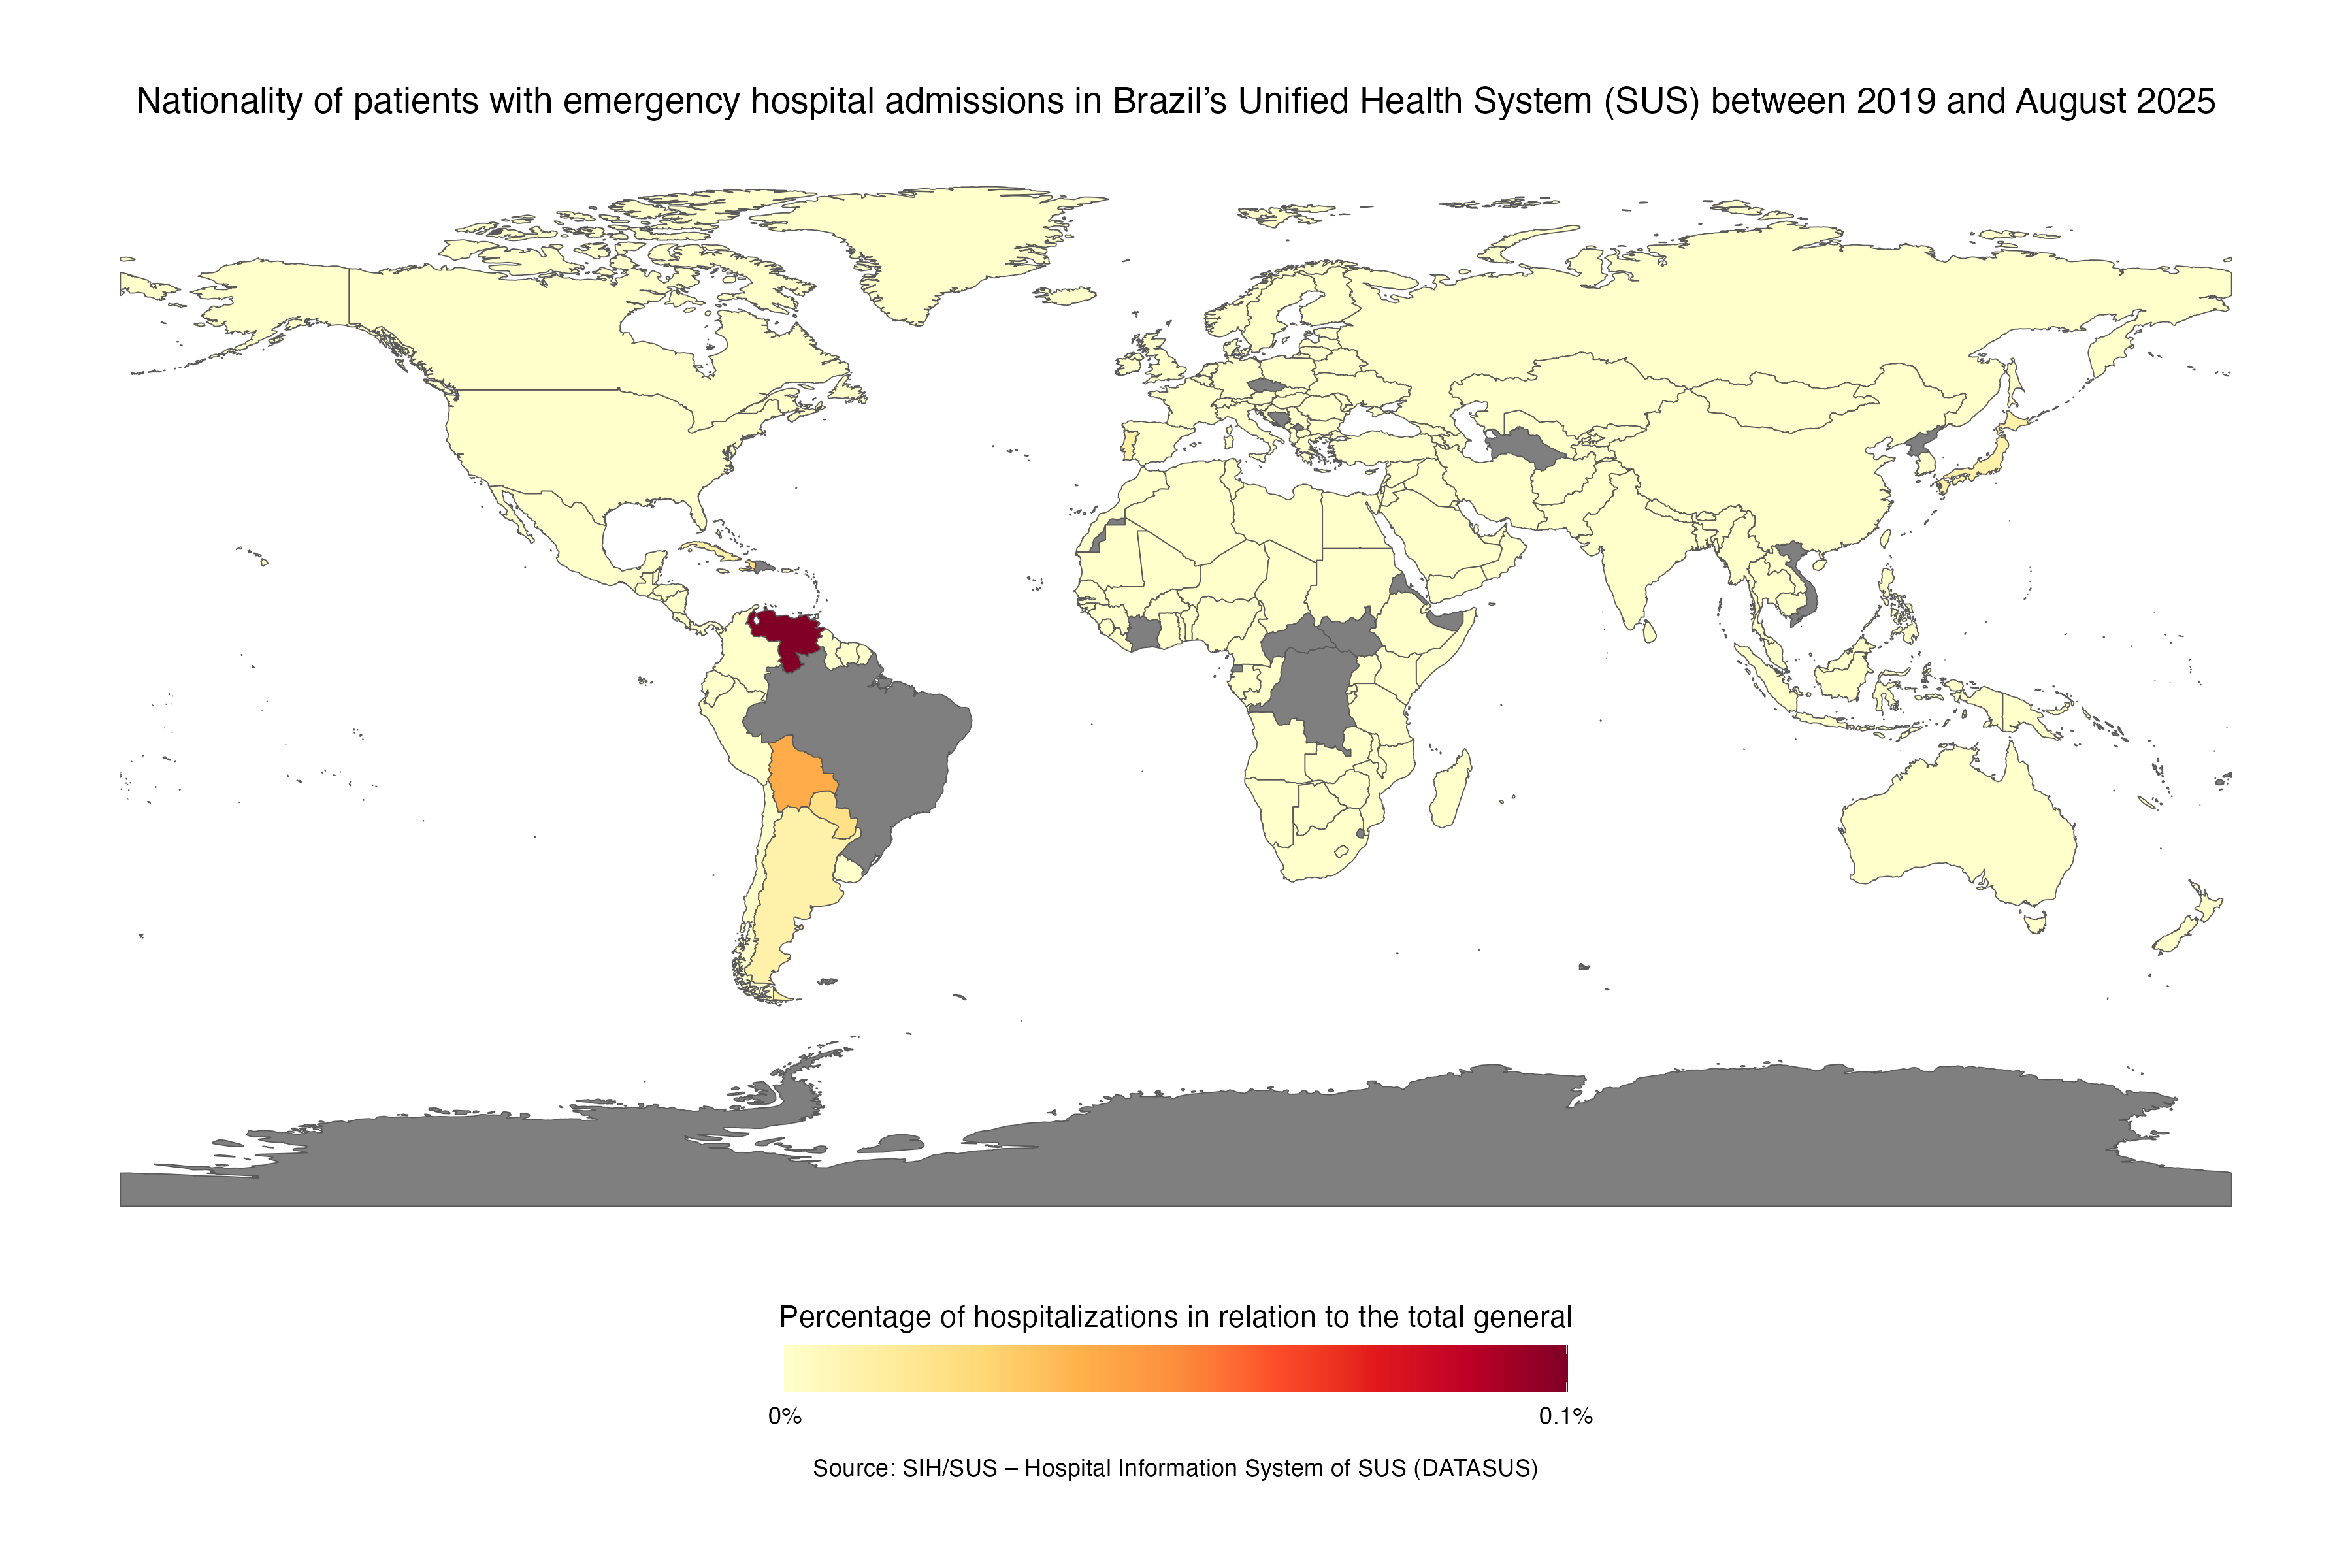

The R source for this figure:
library(ggplot2)
library(dplyr)
library(rnaturalearth)
library(rnaturalearthdata)
library(dplyr)
library(readr)
library(ggplot2)
library(RColorBrewer)
library(scico)
df <- read_csv("dados_paises_sus_estrangeiros.csv")
df <- df %>%
  group_by(pais) %>%
  summarise(qtd = n())
total_geral <- 64497987
df <- df %>%
  mutate(percentual = round((qtd / total_geral) * 100, 2))
df$pais_rnaturalearth <- recode(df$pais,
                                "BOLIVIA"="Bolivia",
                                "BARBADOS"="Barbados",
                                "REPUBLICA ARABE DO EGITO"="Egypt",
                                "BRUNEI"="Brunei",
                                "RODESIA (ZIMBABWE)"="Zimbabwe",
                                "BOTSUANA"="Botswana",
                                "PERU"="Peru",
                                "ABISSINIA"="Ethiopia",
                                "BAHREIN"="Bahrain",
                                "ESPANHA"="Spain",
                                "RUANDA"="Rwanda",
                                "NAMIBIA"="Namibia",
                                "CHILE"="Chile",
                                "VENEZUELA"="Venezuela",
                                "BERMUDAS"="Bermuda",
                                "ITALIA"="Italy",
                                "BECHUANALANDIA"="Botswana",
                                "REPUBLICA DO HAITI"="Haiti",
                                "MARTINICA"="Martinique",
                                "EIRE"="Ireland",
                                "MEXICO"="Mexico",
                                "UZBEQUISTAO"="Uzbekistan",
                                "INDIA"="India",
                                "ALEMANHA"="Germany",
                                "PORTUGAL"="Portugal",
                                "CUBA"="Cuba",
                                "COLOMBIA"="Colombia",
                                "ILHAS SANTA CRUZ"="Solomon Islands",
                                "ARGENTINA"="Argentina",
                                "PAIS DE GALES"="Wales",
                                "ESTADOS UNIDOS DA AMERICA (EUA)"="United States of America",
                                "JAPAO"="Japan",
                                "SENEGAL"="Senegal",
                                "PARAGUAI"="Paraguay",
                                "GANA"="Ghana",
                                "ESCOCIA"="Scotland",
                                "ARABIA SAUDITA"="Saudi Arabia",
                                "UCRANIA"="Ukraine",
                                "GRECIA"="Greece",
                                "ANGOLA"="Angola",
                                "EQUADOR"="Ecuador",
                                "BENIN"="Benin",
                                "MOCAMBIQUE"="Mozambique",
                                "TUNISIA"="Tunisia",
                                "CONGO"="Congo",
                                "REPUBLICA DE MALTA"="Malta",
                                "CHINA"="China",
                                "GIBRALTAR"="Gibraltar",
                                "INGLATERRA"="England",
                                "ILHAS FAROES"="Faroe Islands",
                                "URUGUAI"="Uruguay",
                                "GRA-BRETANHA"="United Kingdom",
                                "ILHAS VIRGENS AMERICANAS"="United States Virgin Islands",
                                "RESERVADO"=NA_character_,
                                "ILHAS DO CANAL"="Channel Islands",
                                "GUINE BISSAU"="Guinea-Bissau",
                                "COMUNIDADE DAS BAHAMAS"="Bahamas",
                                "ANTARTICO BRITANICO, TERRITORIO"="British Antarctic Territory",
                                "SUECIA"="Sweden",
                                "ILHAS VIRGENS BRITANICAS"="British Virgin Islands",
                                "RUSSIA"="Russia",
                                "BURKINA FASSO"="Burkina Faso",
                                "REPUBLICA DA BIELORRUSSIA"="Belarus",
                                "ILHAS TURCA"="Turks and Caicos Islands",
                                "GUATEMALA"="Guatemala",
                                "COSTA RICA"="Costa Rica",
                                "CANADA"="Canada",
                                "LETONIA"="Latvia",
                                "MONTE SERRAT"="Montserrat",
                                "AUSTRALIA"="Australia",
                                "HOLANDA"="Netherlands",
                                "CHIPRE"="Cyprus",
                                "FRANCA"="France",
                                "TERRAS AUSTRAIS"="Australian Antarctic Territory",
                                "SVALBARD E JAN MAYER,IS"="Svalbard",
                                "ISLANDIA"="Iceland",
                                "SAO TOME E PRINCIPE"="Sao Tome and Principe",
                                "IUGOSLAVIA"="Serbia",
                                "ALBANIA"="Albania",
                                "ARGELIA"="Algeria",
                                "POLONIA"="Poland",
                                "LIBERIA"="Liberia",
                                "HUNGRIA"="Hungary",
                                "COREIA"="South Korea",
                                "GUIANA FRANCESA"="French Guiana",
                                "CAMAROES"="Cameroon",
                                "ILHAS TOKELAU"="Tokelau",
                                "ANDORRA"="Andorra",
                                "PALESTINA"="Palestine",
                                "BULGARIA"="Bulgaria",
                                "BIRMANIA"="Myanmar",
                                "REPUBLICA DOMINICANA"="Dominican Republic",
                                "ILHAS MACDONAL E HEARD"="Heard Island and McDonald Islands",
                                "FINLANDIA"="Finland",
                                "SANTA LUCIA"="Saint Lucia",
                                "QUENIA"="Kenya",
                                "MADAGASCAR"="Madagascar",
                                "BANGLADESH"="Bangladesh",
                                "AFAR FRANCES"="French Afar",
                                "NIGERIA"="Nigeria",
                                "NICARAGUA"="Nicaragua",
                                "PANAMA(ZONA DO CANAL)"="Panama",
                                "OMAN"="Oman",
                                "BOSNIA HERZEGOVINA"="Bosnia and Herzegovina",
                                "HONDURAS BRITANICAS"="British Honduras",
                                "PORTO RICO"="Puerto Rico",
                                "CHINA (TAIWAN)"="Taiwan",
                                "SUICA"="Switzerland",
                                "GAMBIA"="Gambia",
                                "QUITASUENO"="Quisqueya",
                                "MALAWI"="Malawi",
                                "BELGICA"="Belgium",
                                "CABO VERDE"="Cape Verde",
                                "JAMAICA"="Jamaica",
                                "TERR. ANTARTICO DA AUSTRALIA"="Australian Antarctic Territory",
                                "AUSTRIA"="Austria",
                                "ETIOPIA"="Ethiopia",
                                "SAO CRISTOVAO"="Saint Kitts and Nevis",
                                "BASHKISTA"="Bashkortostan",
                                "IEMEN"="Yemen",
                                "QUIRGUISTAO"="Kyrgyzstan",
                                "LESOTO"="Lesotho",
                                "CEILAO"="Sri Lanka",
                                "INDONESIA"="Indonesia",
                                "GORNO ALTAI"="Gorno-Altai",
                                "MAURICIO"="Mauritius",
                                "SAARA ESPANHOL"="Spanish Sahara",
                                "ANTIGUA E. DEP. BARBUDA"="Antigua and Barbuda",
                                "IRLANDA DO NORTE"="Northern Ireland",
                                "MAURITANIA"="Mauritania",
                                "TERRIT. BRITANICO DO OCEANO INDICO"="British Indian Ocean Territory",
                                "CURACAO"="Curacao",
                                "IRLANDA"="Ireland",
                                "TURQUIA"="Turkey",
                                "ILHAS LINHA"="Line Islands",
                                "MADEIRA"="Madeira",
                                "SURINAME"="Suriname",
                                "PAISES BAIXOS"="Netherlands",
                                "CEUTA E MELILLA"="Ceuta and Melilla",
                                "JORDANIA"="Jordan",
                                "ESTADO DA CIDADE DO VATICANO"="Vatican",
                                "TADJIQUISTAO"="Tajikistan",
                                "ILHAS NOVAS HEBRIDAS"="New Hebrides",
                                "ILHAS KINGMAN REEF"="Kingman Reef",
                                "GUAM"="Guam",
                                "MARROCOS"="Morocco",
                                "ARUBA"="Aruba",
                                "MIANMA"="Myanmar",
                                "ANTILHAS HOLANDESAS"="Netherlands Antilles",
                                "ILHAS WAKE"="Wake Island",
                                "REPUBLICA DA AFRICA DO SUL"="South Africa",
                                "LIECHTENSTEIN"="Liechtenstein",
                                "ISRAEL"="Israel",
                                "ANTARTICO ARGENTINO"="Argentine Antarctica",
                                "SARAWAK"="Sarawak",
                                "DINAMARCA"="Denmark",
                                "REPUBLICA GUIANA"="Guyana",
                                "GUINE"="Guinea",
                                "CATAR"="Qatar",
                                "GEORGIA"="Georgia",
                                "SOMALIA, REPUBLICA"="Somalia",
                                "ILHAS GUADALUPE"="Guadeloupe",
                                "COSTA DO MARFIM"="Ivory Coast",
                                "REPUBLICA DE EL SALVADOR"="El Salvador",
                                "ILHAS COOK"="Cook Islands",
                                "KABARDINO BALKAR"="Kabardino-Balkaria",
                                "ROMENIA"="Romania",
                                "NORUEGA"="Norway",
                                "TAILANDIA"="Thailand",
                                "REPUBLICA CENTRO AFRICANA"="Central African Republic",
                                "LITUANIA"="Lithuania",
                                "ILHAS BALEARES"="Balearic Islands",
                                "LUXEMBURGO"="Luxembourg",
                                "FILIPINAS"="Philippines",
                                "ST. PIERRE ET MIQUELON"="Saint Pierre and Miquelon",
                                "IRAQUE"="Iraq",
                                "ACORES"="Azores",
                                "NOVA GUINE"="New Guinea",
                                "BURYAT"="Buryatia",
                                "ILHAS PALAU"="Palau",
                                "CROACIA"="Croatia",
                                "LIBIA"="Libya",
                                "TIMOR"="Timor-Leste",
                                "ARMENIA"="Armenia",
                                "SIRIA"="Syria",
                                "REPUBLICA DO GABAO"="Gabon",
                                "TOGO"="Togo",
                                "PAQUISTAO"="Pakistan",
                                "MALI"="Mali",
                                "LIBANO"="Lebanon",
                                "ALTA VOLTA"="Burkina Faso",
                                "ASHMORE E CARTIER"="Ashmore and Cartier Islands",
                                "EMIRADOS ARABES UNIDOS"="United Arab Emirates",
                                "KUWAIT"="Kuwait",
                                "SAO VICENTE"="Saint Vincent and the Grenadines",
                                "ARQUIPELAGO MANAHIKI"="Manahiki",
                                "MONGOLIA"="Mongolia",
                                "ZAIRE"="Congo - Kinshasa",
                                "ESLOVENIA"="Slovenia",
                                "AFEGANISTAO"="Afghanistan",
                                "VIETNA DO NORTE"="North Vietnam",
                                "UGANDA"="Uganda",
                                "IRA"="Iran",
                                "ASCENSAO E TRISTAO DA CUNHA,IS"="Ascension and Tristan da Cunha",
                                "ESLOVAQUIA"="Slovakia",
                                "HONDURAS"="Honduras",
                                "CAZAQUISTAO"="Kazakhstan",
                                "ZIMBABWE"="Zimbabwe",
                                "ZAMBIA"="Zambia",
                                "SUDAO"="Sudan",
                                "PRACAS NORTE AFRICANAS"="Northern African Territories",
                                "SERRA LEOA"="Sierra Leone",
                                "ILHAS SERRANAS"="Serran Islands",
                                "DAGESTA"="Dagestan",
                                "MALDIVAS,IS"="Maldives",
                                "TUVALU"="Tuvalu",
                                "NOVA ZELANDIA"="New Zealand",
                                "NGUANE"="Eswatini",
                                "PROTETOR DO SUDOESTE AFRICANO"="South-West African Protectorate",
                                "TRINIDAD E TOBAGO"="Trinidad and Tobago",
                                "ILHA JOHNSTON E SAND"="Johnston Island",
                                "IFNI"="Ifni",
                                "DJIBUTI"="Djibouti",
                                "REPUBLICA DA MACEDONIA"="North Macedonia",
                                "TONGA"="Tonga",
                                "ANTARTICO NORUEGUES"="Norwegian Antarctica",
                                "POLINESIA FRANCESA"="French Polynesia",
                                "BHUTAN"="Bhutan",
                                "IEMEN DO SUL"="South Yemen",
                                "BURUNDI"="Burundi",
                                "ANTARTICA FRANCESA"="French Antarctic Territory",
                                "ILHAS FALKLANDS"="Falkland Islands",
                                "VIETNA DO SUL"="South Vietnam",
                                "KALIMATAN"="Kalimantan",
                                "ESTADOS ASSOC. DAS ANTILHAS"="Netherlands Antilles",
                                "KARA KALPAK"="Kara-Kalpak",
                                "MACAU"="Macau",
                                "SAMOA OCIDENTAL"="Western Samoa",
                                "PANAMA"="Panama",
                                "BELIZE"="Belize",
                                "TUVIN"="Tuva",
                                "GROENLANDIA"="Greenland",
                                "ILHAS CHRISTMAS"="Christmas Island",
                                "ILHAS WALLIS E FUTUNA"="Wallis and Futuna Islands",
                                "ILHAS BAKER"="Baker Island",
                                "TARTARIA"="Tartary",
                                "HONG-KONG"="Hong Kong",
                                "SABAH"="Sabah",
                                "ILHAS PITCAIRIN"="Pitcairn Islands",
                                "CHADE"="Chad",
                                "TERRITORIO DE COCOS"="Cocos Islands",
                                "SAN MARINO"="San Marino",
                                "SAMOA AMERICANA"="American Samoa",
                                "TRANSKEI"="Transkei",
                                "REPUBLICA DO NIGER"="Niger",
                                "UNIAO SOVIETICA"="Soviet Union",
                                "REPUBLICA TCHECA"="Czech Republic",
                                "CARELIA"="Karelia",
                                "ILHAS MALVINAS"="Falkland Islands",
                                "ILHAS GILBERT"="Gilbert Islands",
                                "ILHAS COSMOLEDO (LOMORES)"="Cosmoledo Islands",
                                "COMUNIDADE DOMINICANA"="Dominican Community",
                                "KOMI"="Komi",
                                "ILHAS MARSHALL"="Marshall Islands",
                                "MOLDAVIA"="Moldova",
                                "NEPAL"="Nepal",
                                "TANZANIA"="Tanzania",
                                "PAPUA NOVA GUINE"="Papua New Guinea",
                                "KALMIR"="Kalmir",
                                "RUIQUIU,IS"="Ruiqui Island",
                                "GAZA"="Gaza",
                                "ANTARTICO CHILENO"="Chilean Antarctica",
                                "ILHAS MARIANAS"="Mariana Islands",
                                "TREGUA, ESTADO"="Truce State",
                                "KARACHAEVOCHERKESS"="Karachay-Cherkess",
                                "ARQUIPELAGO DE BISMARK"="Bismarck Archipelago",
                                "GRANDA"="Grenada",
                                "ILHAS NIUE"="Niue",
                                "DAOME"="Dahomey",
                                "MONACO"="Monaco",
                                "TANGANICA"="Tanganyika",
                                "ILHAS COMORES"="Comoros",
                                "RONCADOR"="Roncador",
                                "ILHAS DO PACIFICO"="Pacific Islands",
                                "ILHA MILHOS"="Milhos Island",
                                "MALASIA"="Malaysia",
                                "CINGAPURA"="Singapore",
                                "ESTONIA"="Estonia",
                                "MONTENEGRO"="Montenegro",
                                "CHUVASH"="Chuvashia",
                                "MARI"="Mari",
                                "SERVIA"="Serbia",
                                "ILHAS PASCOA"="Easter Island",
                                "LAOS"="Laos",
                                "ILHAS HOWLAND E JARVIS"="Howland and Jarvis Islands",
                                "ILHAS TURKS E CAICOS"="Turks and Caicos Islands",
                                "ILHAS NOVA CALEDONIA"="New Caledonia",
                                "AZERBAIJAO"="Azerbaijan",
                                "KMER/CAMBOJA"="Cambodia",
                                "SEYCHELLES"="Seychelles",
                                "MASCATE"="Muscat",
                                "GUINE EQUATORIAL"="Equatorial Guinea",
                                "SANTA HELENA"="Saint Helena",
                                "SRI-LANKA"="Sri Lanka",
                                "ILHAS CANTAO E ENDERBURG"="Canton and Enderbury Islands",
                                "YAKUT"="Yakut",
                                "ILHAS CANARIAS"="Canary Islands",
                                "TCHECOSLOVAQUIA"="Czechoslovakia",
                                "ARQUIPELAGO MIDWAY"="Midway Islands",
                                "SUAZILANDIA"="Eswatini"
)
library(rnaturalearth)
library(rnaturalearthdata)
library(ggplot2)
library(dplyr)
world <- ne_countries(scale = "medium", returnclass = "sf")
world_data <- left_join(world, df, by = c("name" = "pais_rnaturalearth"))
ggplot(world_data) +
  geom_sf(aes(fill = percentual)) +
  scale_fill_gradientn(
    colors = brewer.pal(9, "YlOrRd"),
    labels = function(x) paste0(round(x, 2), "%"),
    breaks = seq(0, max(df$percentual, na.rm = TRUE), length.out = 2),
    guide = guide_colorbar(barwidth = 20, title.position = "top", title.hjust = 0.5)
  ) +
  theme_minimal() +
  theme(panel.grid = element_blank(),
        legend.position = "bottom",
        axis.title.x = element_blank(),
        axis.title.y = element_blank(),
        axis.text.x = element_blank(),
        axis.text.y = element_blank(),
        plot.title = element_text(hjust = 0.5),
        plot.caption = element_text(hjust = 0.5)) +
  labs(
    title = "Nationality of patients with emergency hospital admissions in Brazil’s Unified Health System (SUS) between 2019 and August 2025",
    fill = "Percentage of hospitalizations in relation to the total general",
    caption = "Source: SIH/SUS – Hospital Information System of SUS (DATASUS)"
  )
ggsave("mapa_mundi_en.png", width = 12, height = 8)
